Run: headless pygame with SDL's dummy video driver; simulated clock (each Clock.tick advances the game by its frame time, no real sleeping); random seed 0; keys injected as events and as key.get_pressed() state; no mouse input.
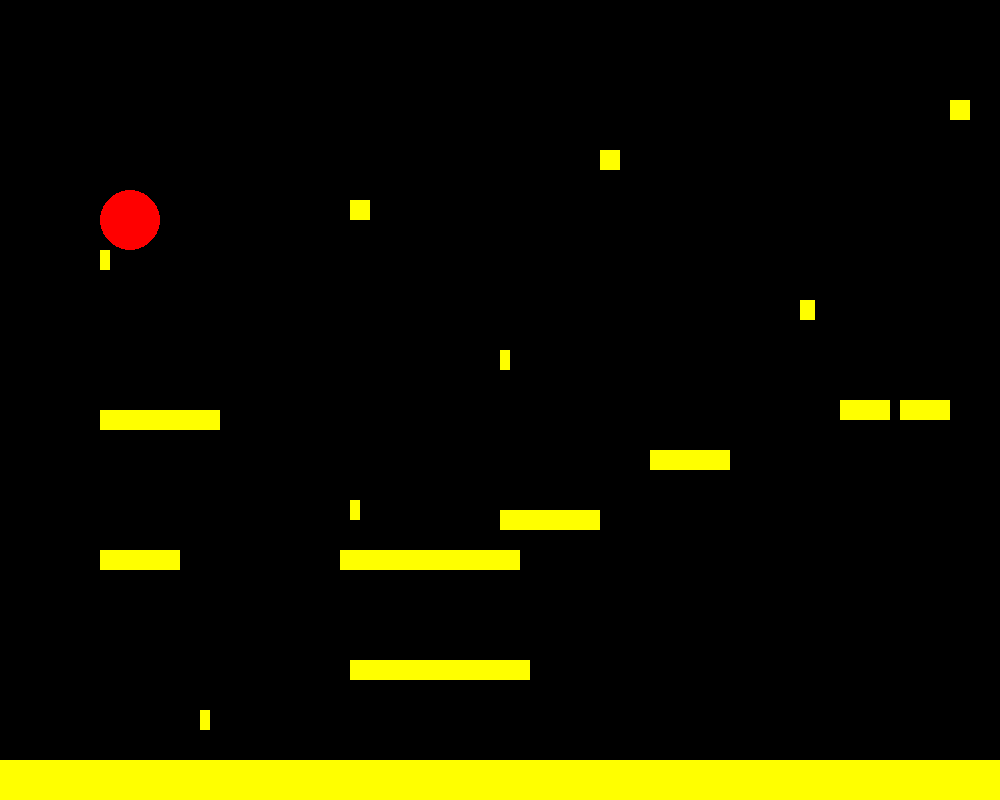
Frame 1 of 4 · flips 1–60 · no input
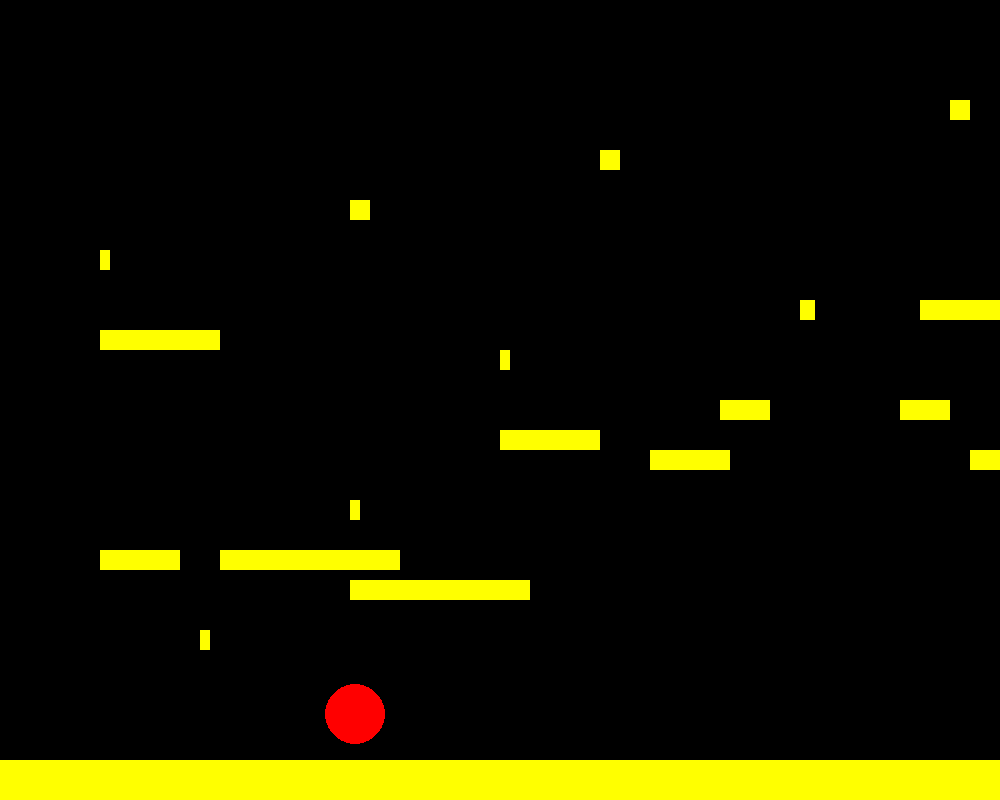
Frame 2 of 4 · flips 61–180 · tapped SPACE, RETURN · held RIGHT (→), D
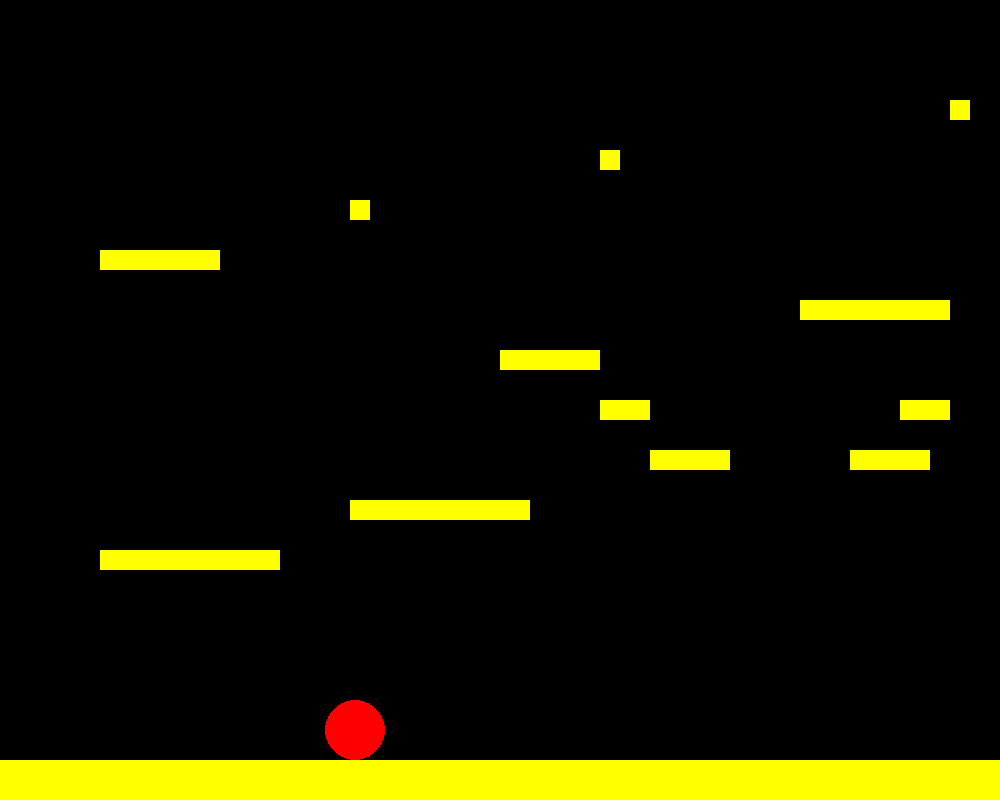
Frame 3 of 4 · flips 181–300 · held DOWN (↓), S
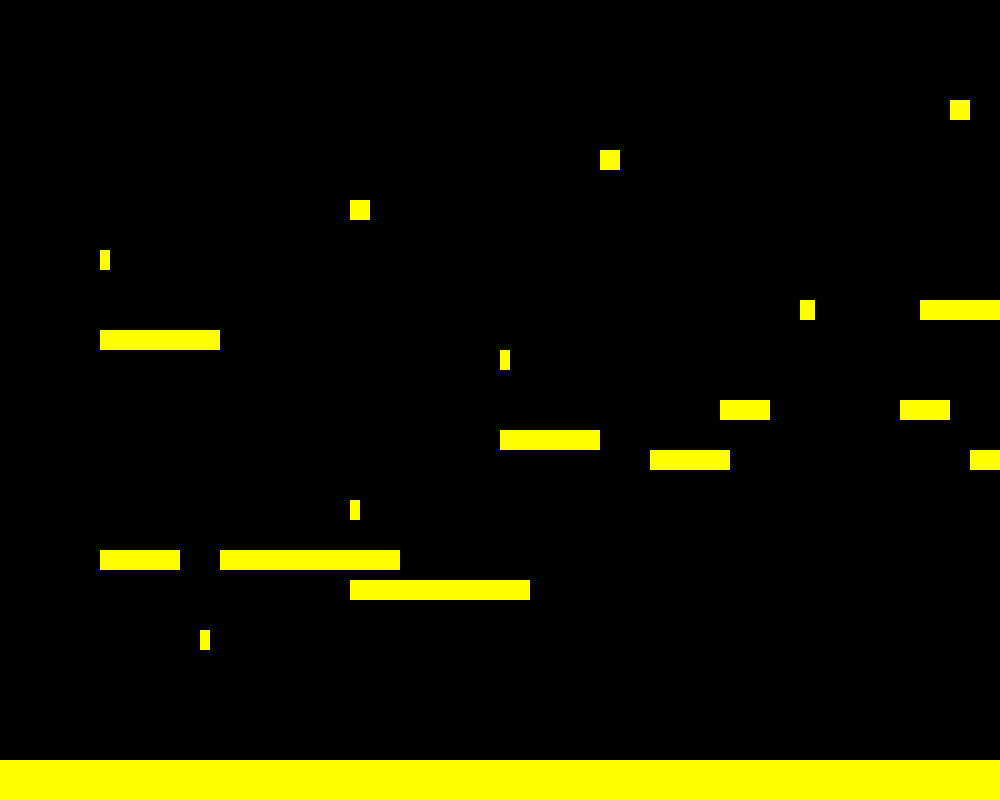
Frame 4 of 4 · flips 301–420 · held LEFT (←), A, UP (↑), W

The pygame program that drew these frames:

import pygame
import sys

pygame.init()

#---settings---
WIDTH, HEIGHT = 1000 , 800
FPS = 60
GRAVITY = 0.5
JUMP_STRENGTH = -15
PLAYER_SPEED = 5

WHITE = (255, 255, 0)
BLACK = (0, 0 , 0)
BLUE = (40, 200, 50)
GREEN = (50, 200, 50)
ORANGE = (255,165, 0)

screen = pygame.display.set_mode((WIDTH, HEIGHT))
pygame.display.set_caption("2D Platformer ")
clock = pygame.time.Clock()

#---platform class---
class Platform(pygame.sprite.Sprite):
    def __init__(self, x , y, w, h):
        super().__init__()
        self.image = pygame.Surface((w, h))
        self.image.fill(WHITE)
        self.rect = self.image.get_rect(topleft = (x, y))
        
class MovingPlatform(Platform):
    def __init__(self, x, y, w, h, dx= 0, dy = 0, distance = 200, speed = 2):
        super().__init__(x, y, w, h)
        self.start_x = x
        self.start_y = y
        self.dx = dx #horizontal
        self.dy = dy #vertical
        self.distance = distance
        self.speed = speed
        self.travelled = 0
        
    def update(self):
        move_x = self.dx * self.speed
        move_y = self.dy * self.speed
        self.rect.x += move_x
        self.rect.y += move_y
        self.travelled += abs(move_x) + abs(move_y)
        
        #reverse direction
        if self.travelled >= self.distance:
            self.dx *= -1
            self.dy *= -1
            self.travelled = 0  
           
        
#---Player class----
class Player(pygame.sprite.Sprite):
    def __init__(self, x ,y , platforms):
        super().__init__()
        self.image = pygame.Surface((60, 60), pygame.SRCALPHA)
        pygame.draw.circle(self.image, (255, 0, 0),(30, 30), 30)
        self.rect = self.image.get_rect(topleft=(x, y))
        
        self.vel_x = 0
        self.vel_y = 0
        self.on_ground = False
        self.platforms = platforms
        
    def handle_input(self):
        keys = pygame.key.get_pressed()
        self.vel_x = 0
        if keys[pygame.K_LEFT] or keys[pygame.K_a]:
            self.vel_x = -PLAYER_SPEED
        if keys[pygame.K_RIGHT] or keys[pygame.K_d]:
             self.vel_x = PLAYER_SPEED
        if(keys[pygame.K_SPACE] or keys[pygame.K_UP]) and self.on_ground:
            self.vel_y = JUMP_STRENGTH
            self.on_ground = False
            
    def apply_gravity(self):
        self.vel_y += GRAVITY
        if self.vel_y > 20:
            self.vel_y = 20
            
    def move_and_collide(self):
        #Horizontal movement
        self.rect.x += self.vel_x
        for platform in self.platforms:
            if self.rect.colliderect(platform.rect):
                if self.vel_x > 0:
                    self.rect.right = platform.rect.left
                elif self.vel_x < 0:
                    self.rect.left = platform.rect.right
                    
        #vertical movement
        self.rect.y += self.vel_y
        self.on_ground = False
        for platform in self.platforms:
            if self.rect.colliderect(platform.rect):
                if self.vel_y > 0: #falling
                    self.rect.bottom = platform.rect.top
                    self.vel_y = 0
                    self.on_ground = True
                elif self.vel_y < 0: #jumping up
                    self.rect.top = platform.rect.bottom
                    self.vel_y = 0
                    
        #ride moving platform
        for platform in self.platforms:
            if isinstance(platform, MovingPlatform):
                if self.rect.bottom == platform.rect.top:
                    self.rect.x += platform.dx * platform.speed
                    
                
        #death?reset if falls of screen
        if self.rect.top > HEIGHT:
            self.rect.topleft = (100, 100)
            self.vel_y = 0
            
    def update(self):
        self.handle_input()
        self.apply_gravity()
        self.move_and_collide()
        
#---create level ---
platforms = pygame.sprite.Group()

#--Ground
platforms.add(Platform(0, HEIGHT - 40, WIDTH , 40))

# floating platform

platforms.add(Platform(100,550,80,20))
platforms.add(Platform(350,500,10,20))
platforms.add(Platform(650,450,80,20))
platforms.add(Platform(900,400,50,20))
platforms.add(Platform(500,350,10,20))
platforms.add(Platform(800,300,15,20))
platforms.add(Platform(100,250,10,20))
platforms.add(Platform(350,200,20,20))
platforms.add(Platform(600,150,20,20))
platforms.add(Platform(850,900,20,20))
platforms.add(Platform(950,100,20,20))

#moving platform
platforms.add(MovingPlatform(100, 550, 180, 20, dx = 1, dy = 0, distance = 300, speed = 3))
platforms.add(MovingPlatform(350, 500, 180, 20, dx = 0, dy = 1, distance = 200, speed = 2))


platforms.add(MovingPlatform(850, 450, 80, 20, dx = 1, dy = 0, distance = 300, speed = 3))
platforms.add(MovingPlatform(200, 550, 10, 20, dx = 0, dy = 1, distance = 200, speed = 2))


platforms.add(MovingPlatform(600, 400, 50, 20, dx = 1, dy = 0, distance = 300, speed = 3))
platforms.add(MovingPlatform(500, 350, 100, 20, dx = 0, dy = 1, distance = 200, speed = 2))


platforms.add(MovingPlatform(800, 300, 150, 20, dx = 1, dy = 0, distance = 300, speed = 3))
platforms.add(MovingPlatform(100, 250, 120, 20, dx = 0, dy = 1, distance = 200, speed = 2))



player =Player(100, 100, platforms)

all_sprites = pygame.sprite.Group()
all_sprites.add(player)
all_sprites.add(platforms)

#---Game loop---
running = True 
while running:
    dt = clock.tick(FPS) / 1000 # not used  heavily but good
    
    for event in pygame.event.get():
        if event.type == pygame.QUIT:
            running = False

    #update moving platform
    for platform in platforms:
        if isinstance(platform, MovingPlatform):
            platform.update()
    
    all_sprites.update()
    
    screen.fill(BLACK)
    all_sprites.draw(screen)
    pygame.display.flip()
    
pygame.quit()
sys.exit()


                

                    
                    
                
            

            
            
        
